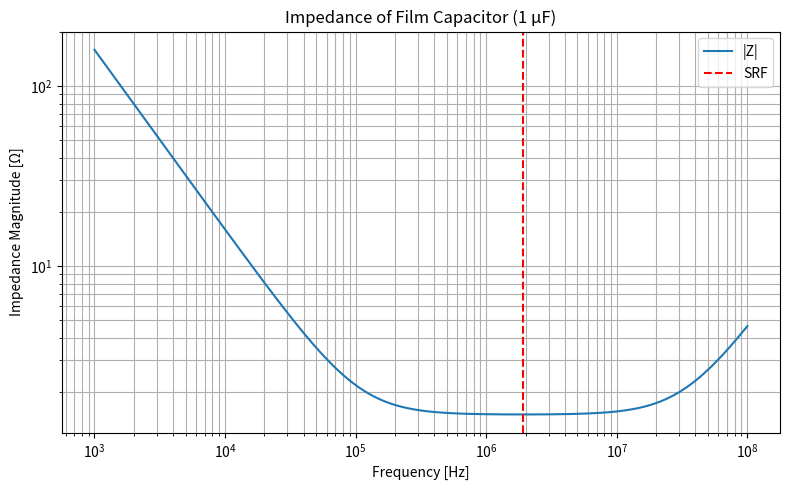

Python code for this plot:
import numpy as np
import matplotlib.pyplot as plt

def estimate_film_cap_parasitics(capacitance_uF):
    """
    필름 커패시터의 기생 성분 추정 (X2 박스 타입 기준)
    capacitance_uF: 커패시턴스 (μF 단위)
    """
    C = capacitance_uF * 1e-6  # F

    if C <= 0.001:
        ESR = 1.5
        ESL = 7e-9
    elif C <= 0.01:
        ESR = 0.8
        ESL = 10e-9
    elif C <= 0.1:
        ESR = 0.3
        ESL = 15e-9
    elif C <= 0.47:
        ESR = 0.15
        ESL = 25e-9
    elif C <= 1.0:
        ESR = 0.08
        ESL = 30e-9
    elif C <= 10.0:
        ESR = 0.05
        ESL = 40e-9
    else:
        ESR = 0.04
        ESL = 50e-9

    f_srf = 1 / (2 * np.pi * np.sqrt(ESL * C)) if ESL * C > 0 else float('inf') # ESL*C가 0일 때 오류 방지
    return ESR, ESL, f_srf

def calculate_capacitor_impedance(freq, capacitance_uF):
    """
    커패시터의 주파수별 임피던스 계산 (1개 기준)
    freq: 주파수 배열 [Hz]
    capacitance_uF: 커패시턴스 [μF]
    return: 복소수 임피던스 Z(f)
    """
    ESR, ESL, _ = estimate_film_cap_parasitics(capacitance_uF)  # ESR, ESL 자동 계산

    C = capacitance_uF * 1e-6
    omega = 2 * np.pi * freq
    Z_C = 1 / (1j * omega * C)
    Z_L = 1j * omega * ESL
    Z_total = ESR + Z_L + Z_C
    return Z_total

# 새로 추가할 함수
def get_film_capacitor_details(capacitance_uF: float) -> dict:
    """
    필름 커패시터의 ESR, ESL, SRF 등의 상세 정보를 딕셔너리 형태로 반환합니다.
    """
    esr, esl, srf = estimate_film_cap_parasitics(capacitance_uF)
    return {
        "ESR": esr,
        "ESL": esl,
        "SRF": srf,
        # 필요한 경우 다른 상세 정보 추가
    }

if __name__ == "__main__":
    # 주파수 범위 설정
    freq = np.logspace(3, 8, 1000)  # 1kHz ~ 100MHz

    # 커패시턴스 지정 (예: 0.01 µF)
    cap_uF = 1

    # 결과 출력
    ESR, ESL, f_srf = estimate_film_cap_parasitics(cap_uF)
    print(f"\n필름 커패시터 용량: {cap_uF} μF")
    print(f"기생 ESR: {ESR:.3f} Ω")
    print(f"기생 ESL: {ESL*1e9:.1f} nH")
    print(f"SRF (자기공진주파수): {f_srf/1e6:.2f} MHz")

    # 임피던스 계산
    Z = calculate_capacitor_impedance(freq, cap_uF)

    # 시각화
    plt.figure(figsize=(8, 5))
    plt.loglog(freq, np.abs(Z), label="|Z|")
    plt.axvline(f_srf, color='r', linestyle='--', label="SRF")
    plt.title(f"Impedance of Film Capacitor ({cap_uF} μF)")
    plt.xlabel("Frequency [Hz]")
    plt.ylabel("Impedance Magnitude [Ω]")
    plt.grid(True, which='both')
    plt.legend()
    plt.tight_layout()
    plt.show()